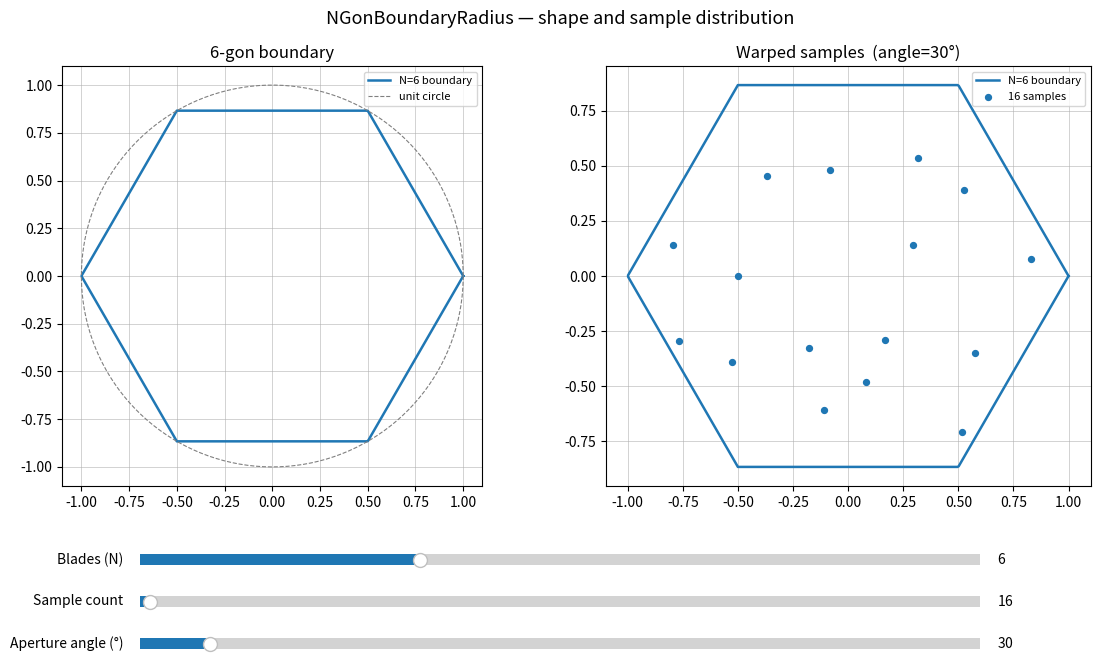

Source code (Python):
import numpy as np
import matplotlib.pyplot as plt
from matplotlib.widgets import Slider


# ---------------------------------------------------------------
# Sample generation — Halton sequence mapped to unit disk via
# Shirley concentric mapping. Gives a well-distributed set for
# any sample count without hardcoding.
# ---------------------------------------------------------------

def halton( index, base ):
    result = 0.0
    f = 1.0
    i = index
    while i > 0:
        f /= base
        result += f * ( i % base )
        i //= base
    return result


def generate_disk_samples( count ):
    samples = []
    for i in range( 1, count + 1 ):
        u = halton( i, 2 )
        v = halton( i, 3 )

        # Shirley concentric mapping [0,1]^2 -> unit disk
        a = 2.0 * u - 1.0
        b = 2.0 * v - 1.0

        if abs( a ) > abs( b ):
            r = abs( a )
            theta = ( np.pi / 4.0 ) * ( b / a ) if a != 0.0 else 0.0
            if a < 0.0:
                theta += np.pi
        elif abs( b ) > 0.0:
            r = abs( b )
            theta = ( np.pi / 2.0 ) - ( np.pi / 4.0 ) * ( a / b )
            if b < 0.0:
                theta += np.pi
        else:
            r, theta = 0.0, 0.0

        samples.append( [ r * np.cos( theta ), r * np.sin( theta ) ] )

    return np.array( samples )


# ---------------------------------------------------------------
# NGon
# ---------------------------------------------------------------

def ngon_boundary_radius( theta, N ):
    pi_over_n = np.pi / N
    two_pi_over_n = 2.0 * pi_over_n
    t = theta - two_pi_over_n * np.floor( theta / two_pi_over_n ) - pi_over_n
    return np.cos( pi_over_n ) / np.cos( t )


def ngon_boundary_xy( N ):
    theta = np.linspace( 0, 2 * np.pi, 1000 )
    r = ngon_boundary_radius( theta, N )
    return r * np.cos( theta ), r * np.sin( theta )


def warp_samples_to_ngon( samples, N, aperture_angle ):
    xs, ys = [], []
    for s in samples:
        r = np.linalg.norm( s )
        theta = np.arctan2( s[1], s[0] ) + aperture_angle
        r *= ngon_boundary_radius( theta, N )
        xs.append( r * np.cos( theta ) )
        ys.append( r * np.sin( theta ) )
    return np.array( xs ), np.array( ys )


# ---------------------------------------------------------------
# Initial values
# ---------------------------------------------------------------

INIT_N = 6
INIT_SAMPLE_COUNT = 16
INIT_APERTURE_DEG = 30.0

theta_ref = np.linspace( 0, 2 * np.pi, 300 )

# ---------------------------------------------------------------
# Figure layout — main axes + slider axes below
# ---------------------------------------------------------------

fig = plt.figure( figsize=( 12, 7 ) )
fig.suptitle( "NGonBoundaryRadius — shape and sample distribution", fontsize=13 )

ax_shape = fig.add_axes( [ 0.05, 0.30, 0.42, 0.60 ] )
ax_samples = fig.add_axes( [ 0.53, 0.30, 0.42, 0.60 ] )

ax_sl_n = fig.add_axes( [ 0.15, 0.18, 0.70, 0.03 ] )
ax_sl_count = fig.add_axes( [ 0.15, 0.12, 0.70, 0.03 ] )
ax_sl_angle = fig.add_axes( [ 0.15, 0.06, 0.70, 0.03 ] )

sl_n = Slider( ax_sl_n, "Blades (N)", 3, 12, valinit=INIT_N, valstep=1 )
sl_count = Slider( ax_sl_count, "Sample count", 4, 1024, valinit=INIT_SAMPLE_COUNT, valstep=1 )
sl_angle = Slider( ax_sl_angle, "Aperture angle (°)", 0.0, 360.0, valinit=INIT_APERTURE_DEG )


# ---------------------------------------------------------------
# Plot helpers
# ---------------------------------------------------------------

def draw_shape( ax, N ):
    ax.cla()
    bx, by = ngon_boundary_xy( N )
    ax.plot( bx, by, linewidth=1.8, label=f"N={N} boundary" )
    ax.plot( np.cos( theta_ref ), np.sin( theta_ref ),
             color="grey", linestyle="--", linewidth=0.8, label="unit circle" )
    ax.set_title( f"{N}-gon boundary" )
    ax.set_aspect( "equal" )
    ax.legend( fontsize=8 )
    ax.grid( True, linewidth=0.4 )


def draw_samples( ax, N, count, aperture_angle ):
    ax.cla()
    bx, by = ngon_boundary_xy( N )
    ax.plot( bx, by, linewidth=1.8, label=f"N={N} boundary" )

    samples = generate_disk_samples( count )
    sx, sy = warp_samples_to_ngon( samples, N, aperture_angle )
    ax.scatter( sx, sy, s=18, zorder=5, label=f"{count} samples" )

    ax.set_title( f"Warped samples  (angle={np.degrees(aperture_angle):.0f}°)" )
    ax.set_aspect( "equal" )
    ax.legend( fontsize=8 )
    ax.grid( True, linewidth=0.4 )


def refresh( _ ):
    N = int( sl_n.val )
    count = int( sl_count.val )
    aperture_angle = np.radians( sl_angle.val )
    draw_shape( ax_shape, N )
    draw_samples( ax_samples, N, count, aperture_angle )
    fig.canvas.draw_idle()


sl_n.on_changed( refresh )
sl_count.on_changed( refresh )
sl_angle.on_changed( refresh )

# Initial draw
refresh( None )

plt.show()
